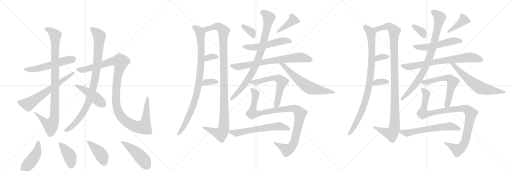
t = 0.00 s
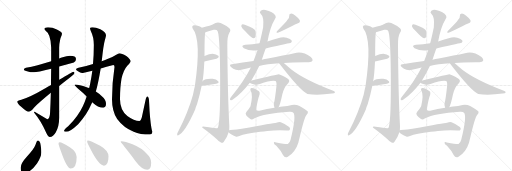
t = 5.64 s
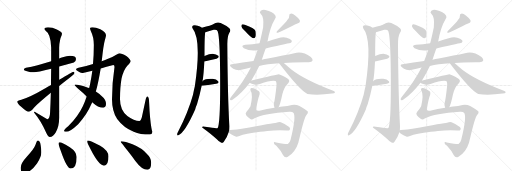
t = 11.27 s
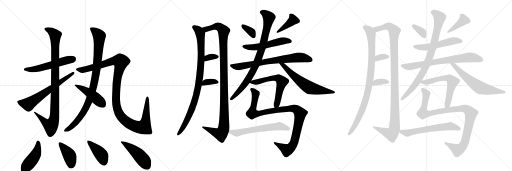
t = 16.91 s
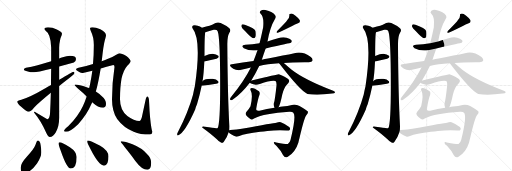
t = 22.54 s
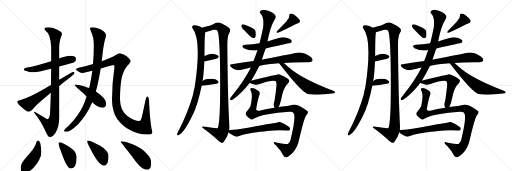
t = 28.18 s

The animated SVG that drew these frames (rendered in a browser with its animation timeline set to each time). Animation: 36 CSS @keyframes rules; one cycle of 28.18 s.

<svg version="1.1" viewBox="0 0 3072 1024" xmlns="http://www.w3.org/2000/svg">
  <g stroke="lightgray" stroke-dasharray="1,1" stroke-width="1" transform="scale(4, 4)">
    <line x1="0" y1="0" x2="256" y2="256"></line>
    <line x1="256" y1="0" x2="0" y2="256"></line>
    <line x1="128" y1="0" x2="128" y2="256"></line>
    <line x1="0" y1="128" x2="256" y2="128"></line>
    <line x1="256" y1="0" x2="512" y2="256"></line>
    <line x1="512" y1="0" x2="256" y2="256"></line>
    <line x1="384" y1="0" x2="384" y2="256"></line>
    <line x1="256" y1="128" x2="512" y2="128"></line>
    <line x1="512" y1="0" x2="768" y2="256"></line>
    <line x1="768" y1="0" x2="512" y2="256"></line>
    <line x1="640" y1="0" x2="640" y2="256"></line>
    <line x1="512" y1="128" x2="768" y2="128"></line>
  </g>
<g transform="scale(1, -1) translate(0, -850)">
   <style type="text/css">
    @keyframes keyframes0 {
      from {
       stroke: black;
       stroke-dashoffset: 553;
       stroke-width: 128;
       }
       64% {
       animation-timing-function: step-end;
       stroke: black;
       stroke-dashoffset: 0;
       stroke-width: 128;
       }
       to {
       stroke: black;
       stroke-width: 1024;
       }
       }
       #make-me-a-hanzi-animation-0 {
         animation: keyframes0 0.700033s both;
         animation-delay: 0.000000s;
         animation-timing-function: linear;
       }
    @keyframes keyframes1 {
      from {
       stroke: black;
       stroke-dashoffset: 988;
       stroke-width: 128;
       }
       76% {
       animation-timing-function: step-end;
       stroke: black;
       stroke-dashoffset: 0;
       stroke-width: 128;
       }
       to {
       stroke: black;
       stroke-width: 1024;
       }
       }
       #make-me-a-hanzi-animation-1 {
         animation: keyframes1 1.054036s both;
         animation-delay: 0.700033s;
         animation-timing-function: linear;
       }
    @keyframes keyframes2 {
      from {
       stroke: black;
       stroke-dashoffset: 646;
       stroke-width: 128;
       }
       68% {
       animation-timing-function: step-end;
       stroke: black;
       stroke-dashoffset: 0;
       stroke-width: 128;
       }
       to {
       stroke: black;
       stroke-width: 1024;
       }
       }
       #make-me-a-hanzi-animation-2 {
         animation: keyframes2 0.775716s both;
         animation-delay: 1.754069s;
         animation-timing-function: linear;
       }
    @keyframes keyframes3 {
      from {
       stroke: black;
       stroke-dashoffset: 949;
       stroke-width: 128;
       }
       76% {
       animation-timing-function: step-end;
       stroke: black;
       stroke-dashoffset: 0;
       stroke-width: 128;
       }
       to {
       stroke: black;
       stroke-width: 1024;
       }
       }
       #make-me-a-hanzi-animation-3 {
         animation: keyframes3 1.022298s both;
         animation-delay: 2.529785s;
         animation-timing-function: linear;
       }
    @keyframes keyframes4 {
      from {
       stroke: black;
       stroke-dashoffset: 1197;
       stroke-width: 128;
       }
       80% {
       animation-timing-function: step-end;
       stroke: black;
       stroke-dashoffset: 0;
       stroke-width: 128;
       }
       to {
       stroke: black;
       stroke-width: 1024;
       }
       }
       #make-me-a-hanzi-animation-4 {
         animation: keyframes4 1.224121s both;
         animation-delay: 3.552083s;
         animation-timing-function: linear;
       }
    @keyframes keyframes5 {
      from {
       stroke: black;
       stroke-dashoffset: 462;
       stroke-width: 128;
       }
       60% {
       animation-timing-function: step-end;
       stroke: black;
       stroke-dashoffset: 0;
       stroke-width: 128;
       }
       to {
       stroke: black;
       stroke-width: 1024;
       }
       }
       #make-me-a-hanzi-animation-5 {
         animation: keyframes5 0.625977s both;
         animation-delay: 4.776204s;
         animation-timing-function: linear;
       }
    @keyframes keyframes6 {
      from {
       stroke: black;
       stroke-dashoffset: 452;
       stroke-width: 128;
       }
       60% {
       animation-timing-function: step-end;
       stroke: black;
       stroke-dashoffset: 0;
       stroke-width: 128;
       }
       to {
       stroke: black;
       stroke-width: 1024;
       }
       }
       #make-me-a-hanzi-animation-6 {
         animation: keyframes6 0.617839s both;
         animation-delay: 5.402181s;
         animation-timing-function: linear;
       }
    @keyframes keyframes7 {
      from {
       stroke: black;
       stroke-dashoffset: 407;
       stroke-width: 128;
       }
       57% {
       animation-timing-function: step-end;
       stroke: black;
       stroke-dashoffset: 0;
       stroke-width: 128;
       }
       to {
       stroke: black;
       stroke-width: 1024;
       }
       }
       #make-me-a-hanzi-animation-7 {
         animation: keyframes7 0.581217s both;
         animation-delay: 6.020020s;
         animation-timing-function: linear;
       }
    @keyframes keyframes8 {
      from {
       stroke: black;
       stroke-dashoffset: 415;
       stroke-width: 128;
       }
       57% {
       animation-timing-function: step-end;
       stroke: black;
       stroke-dashoffset: 0;
       stroke-width: 128;
       }
       to {
       stroke: black;
       stroke-width: 1024;
       }
       }
       #make-me-a-hanzi-animation-8 {
         animation: keyframes8 0.587728s both;
         animation-delay: 6.601237s;
         animation-timing-function: linear;
       }
    @keyframes keyframes9 {
      from {
       stroke: black;
       stroke-dashoffset: 475;
       stroke-width: 128;
       }
       61% {
       animation-timing-function: step-end;
       stroke: black;
       stroke-dashoffset: 0;
       stroke-width: 128;
       }
       to {
       stroke: black;
       stroke-width: 1024;
       }
       }
       #make-me-a-hanzi-animation-9 {
         animation: keyframes9 0.636556s both;
         animation-delay: 7.188965s;
         animation-timing-function: linear;
       }
    @keyframes keyframes10 {
      from {
       stroke: black;
       stroke-dashoffset: 942;
       stroke-width: 128;
       }
       75% {
       animation-timing-function: step-end;
       stroke: black;
       stroke-dashoffset: 0;
       stroke-width: 128;
       }
       to {
       stroke: black;
       stroke-width: 1024;
       }
       }
       #make-me-a-hanzi-animation-10 {
         animation: keyframes10 1.016602s both;
         animation-delay: 7.825521s;
         animation-timing-function: linear;
       }
    @keyframes keyframes11 {
      from {
       stroke: black;
       stroke-dashoffset: 1122;
       stroke-width: 128;
       }
       79% {
       animation-timing-function: step-end;
       stroke: black;
       stroke-dashoffset: 0;
       stroke-width: 128;
       }
       to {
       stroke: black;
       stroke-width: 1024;
       }
       }
       #make-me-a-hanzi-animation-11 {
         animation: keyframes11 1.163086s both;
         animation-delay: 8.842122s;
         animation-timing-function: linear;
       }
    @keyframes keyframes12 {
      from {
       stroke: black;
       stroke-dashoffset: 334;
       stroke-width: 128;
       }
       52% {
       animation-timing-function: step-end;
       stroke: black;
       stroke-dashoffset: 0;
       stroke-width: 128;
       }
       to {
       stroke: black;
       stroke-width: 1024;
       }
       }
       #make-me-a-hanzi-animation-12 {
         animation: keyframes12 0.521810s both;
         animation-delay: 10.005208s;
         animation-timing-function: linear;
       }
    @keyframes keyframes13 {
      from {
       stroke: black;
       stroke-dashoffset: 349;
       stroke-width: 128;
       }
       53% {
       animation-timing-function: step-end;
       stroke: black;
       stroke-dashoffset: 0;
       stroke-width: 128;
       }
       to {
       stroke: black;
       stroke-width: 1024;
       }
       }
       #make-me-a-hanzi-animation-13 {
         animation: keyframes13 0.534017s both;
         animation-delay: 10.527018s;
         animation-timing-function: linear;
       }
    @keyframes keyframes14 {
      from {
       stroke: black;
       stroke-dashoffset: 350;
       stroke-width: 128;
       }
       53% {
       animation-timing-function: step-end;
       stroke: black;
       stroke-dashoffset: 0;
       stroke-width: 128;
       }
       to {
       stroke: black;
       stroke-width: 1024;
       }
       }
       #make-me-a-hanzi-animation-14 {
         animation: keyframes14 0.534831s both;
         animation-delay: 11.061035s;
         animation-timing-function: linear;
       }
    @keyframes keyframes15 {
      from {
       stroke: black;
       stroke-dashoffset: 397;
       stroke-width: 128;
       }
       56% {
       animation-timing-function: step-end;
       stroke: black;
       stroke-dashoffset: 0;
       stroke-width: 128;
       }
       to {
       stroke: black;
       stroke-width: 1024;
       }
       }
       #make-me-a-hanzi-animation-15 {
         animation: keyframes15 0.573079s both;
         animation-delay: 11.595866s;
         animation-timing-function: linear;
       }
    @keyframes keyframes16 {
      from {
       stroke: black;
       stroke-dashoffset: 539;
       stroke-width: 128;
       }
       64% {
       animation-timing-function: step-end;
       stroke: black;
       stroke-dashoffset: 0;
       stroke-width: 128;
       }
       to {
       stroke: black;
       stroke-width: 1024;
       }
       }
       #make-me-a-hanzi-animation-16 {
         animation: keyframes16 0.688639s both;
         animation-delay: 12.168945s;
         animation-timing-function: linear;
       }
    @keyframes keyframes17 {
      from {
       stroke: black;
       stroke-dashoffset: 739;
       stroke-width: 128;
       }
       71% {
       animation-timing-function: step-end;
       stroke: black;
       stroke-dashoffset: 0;
       stroke-width: 128;
       }
       to {
       stroke: black;
       stroke-width: 1024;
       }
       }
       #make-me-a-hanzi-animation-17 {
         animation: keyframes17 0.851400s both;
         animation-delay: 12.857585s;
         animation-timing-function: linear;
       }
    @keyframes keyframes18 {
      from {
       stroke: black;
       stroke-dashoffset: 860;
       stroke-width: 128;
       }
       74% {
       animation-timing-function: step-end;
       stroke: black;
       stroke-dashoffset: 0;
       stroke-width: 128;
       }
       to {
       stroke: black;
       stroke-width: 1024;
       }
       }
       #make-me-a-hanzi-animation-18 {
         animation: keyframes18 0.949870s both;
         animation-delay: 13.708984s;
         animation-timing-function: linear;
       }
    @keyframes keyframes19 {
      from {
       stroke: black;
       stroke-dashoffset: 627;
       stroke-width: 128;
       }
       67% {
       animation-timing-function: step-end;
       stroke: black;
       stroke-dashoffset: 0;
       stroke-width: 128;
       }
       to {
       stroke: black;
       stroke-width: 1024;
       }
       }
       #make-me-a-hanzi-animation-19 {
         animation: keyframes19 0.760254s both;
         animation-delay: 14.658854s;
         animation-timing-function: linear;
       }
    @keyframes keyframes20 {
      from {
       stroke: black;
       stroke-dashoffset: 604;
       stroke-width: 128;
       }
       66% {
       animation-timing-function: step-end;
       stroke: black;
       stroke-dashoffset: 0;
       stroke-width: 128;
       }
       to {
       stroke: black;
       stroke-width: 1024;
       }
       }
       #make-me-a-hanzi-animation-20 {
         animation: keyframes20 0.741536s both;
         animation-delay: 15.419108s;
         animation-timing-function: linear;
       }
    @keyframes keyframes21 {
      from {
       stroke: black;
       stroke-dashoffset: 1035;
       stroke-width: 128;
       }
       77% {
       animation-timing-function: step-end;
       stroke: black;
       stroke-dashoffset: 0;
       stroke-width: 128;
       }
       to {
       stroke: black;
       stroke-width: 1024;
       }
       }
       #make-me-a-hanzi-animation-21 {
         animation: keyframes21 1.092285s both;
         animation-delay: 16.160645s;
         animation-timing-function: linear;
       }
    @keyframes keyframes22 {
      from {
       stroke: black;
       stroke-dashoffset: 613;
       stroke-width: 128;
       }
       67% {
       animation-timing-function: step-end;
       stroke: black;
       stroke-dashoffset: 0;
       stroke-width: 128;
       }
       to {
       stroke: black;
       stroke-width: 1024;
       }
       }
       #make-me-a-hanzi-animation-22 {
         animation: keyframes22 0.748861s both;
         animation-delay: 17.252930s;
         animation-timing-function: linear;
       }
    @keyframes keyframes23 {
      from {
       stroke: black;
       stroke-dashoffset: 942;
       stroke-width: 128;
       }
       75% {
       animation-timing-function: step-end;
       stroke: black;
       stroke-dashoffset: 0;
       stroke-width: 128;
       }
       to {
       stroke: black;
       stroke-width: 1024;
       }
       }
       #make-me-a-hanzi-animation-23 {
         animation: keyframes23 1.016602s both;
         animation-delay: 18.001790s;
         animation-timing-function: linear;
       }
    @keyframes keyframes24 {
      from {
       stroke: black;
       stroke-dashoffset: 1122;
       stroke-width: 128;
       }
       79% {
       animation-timing-function: step-end;
       stroke: black;
       stroke-dashoffset: 0;
       stroke-width: 128;
       }
       to {
       stroke: black;
       stroke-width: 1024;
       }
       }
       #make-me-a-hanzi-animation-24 {
         animation: keyframes24 1.163086s both;
         animation-delay: 19.018392s;
         animation-timing-function: linear;
       }
    @keyframes keyframes25 {
      from {
       stroke: black;
       stroke-dashoffset: 334;
       stroke-width: 128;
       }
       52% {
       animation-timing-function: step-end;
       stroke: black;
       stroke-dashoffset: 0;
       stroke-width: 128;
       }
       to {
       stroke: black;
       stroke-width: 1024;
       }
       }
       #make-me-a-hanzi-animation-25 {
         animation: keyframes25 0.521810s both;
         animation-delay: 20.181478s;
         animation-timing-function: linear;
       }
    @keyframes keyframes26 {
      from {
       stroke: black;
       stroke-dashoffset: 349;
       stroke-width: 128;
       }
       53% {
       animation-timing-function: step-end;
       stroke: black;
       stroke-dashoffset: 0;
       stroke-width: 128;
       }
       to {
       stroke: black;
       stroke-width: 1024;
       }
       }
       #make-me-a-hanzi-animation-26 {
         animation: keyframes26 0.534017s both;
         animation-delay: 20.703288s;
         animation-timing-function: linear;
       }
    @keyframes keyframes27 {
      from {
       stroke: black;
       stroke-dashoffset: 350;
       stroke-width: 128;
       }
       53% {
       animation-timing-function: step-end;
       stroke: black;
       stroke-dashoffset: 0;
       stroke-width: 128;
       }
       to {
       stroke: black;
       stroke-width: 1024;
       }
       }
       #make-me-a-hanzi-animation-27 {
         animation: keyframes27 0.534831s both;
         animation-delay: 21.237305s;
         animation-timing-function: linear;
       }
    @keyframes keyframes28 {
      from {
       stroke: black;
       stroke-dashoffset: 397;
       stroke-width: 128;
       }
       56% {
       animation-timing-function: step-end;
       stroke: black;
       stroke-dashoffset: 0;
       stroke-width: 128;
       }
       to {
       stroke: black;
       stroke-width: 1024;
       }
       }
       #make-me-a-hanzi-animation-28 {
         animation: keyframes28 0.573079s both;
         animation-delay: 21.772135s;
         animation-timing-function: linear;
       }
    @keyframes keyframes29 {
      from {
       stroke: black;
       stroke-dashoffset: 539;
       stroke-width: 128;
       }
       64% {
       animation-timing-function: step-end;
       stroke: black;
       stroke-dashoffset: 0;
       stroke-width: 128;
       }
       to {
       stroke: black;
       stroke-width: 1024;
       }
       }
       #make-me-a-hanzi-animation-29 {
         animation: keyframes29 0.688639s both;
         animation-delay: 22.345215s;
         animation-timing-function: linear;
       }
    @keyframes keyframes30 {
      from {
       stroke: black;
       stroke-dashoffset: 739;
       stroke-width: 128;
       }
       71% {
       animation-timing-function: step-end;
       stroke: black;
       stroke-dashoffset: 0;
       stroke-width: 128;
       }
       to {
       stroke: black;
       stroke-width: 1024;
       }
       }
       #make-me-a-hanzi-animation-30 {
         animation: keyframes30 0.851400s both;
         animation-delay: 23.033854s;
         animation-timing-function: linear;
       }
    @keyframes keyframes31 {
      from {
       stroke: black;
       stroke-dashoffset: 860;
       stroke-width: 128;
       }
       74% {
       animation-timing-function: step-end;
       stroke: black;
       stroke-dashoffset: 0;
       stroke-width: 128;
       }
       to {
       stroke: black;
       stroke-width: 1024;
       }
       }
       #make-me-a-hanzi-animation-31 {
         animation: keyframes31 0.949870s both;
         animation-delay: 23.885254s;
         animation-timing-function: linear;
       }
    @keyframes keyframes32 {
      from {
       stroke: black;
       stroke-dashoffset: 627;
       stroke-width: 128;
       }
       67% {
       animation-timing-function: step-end;
       stroke: black;
       stroke-dashoffset: 0;
       stroke-width: 128;
       }
       to {
       stroke: black;
       stroke-width: 1024;
       }
       }
       #make-me-a-hanzi-animation-32 {
         animation: keyframes32 0.760254s both;
         animation-delay: 24.835124s;
         animation-timing-function: linear;
       }
    @keyframes keyframes33 {
      from {
       stroke: black;
       stroke-dashoffset: 604;
       stroke-width: 128;
       }
       66% {
       animation-timing-function: step-end;
       stroke: black;
       stroke-dashoffset: 0;
       stroke-width: 128;
       }
       to {
       stroke: black;
       stroke-width: 1024;
       }
       }
       #make-me-a-hanzi-animation-33 {
         animation: keyframes33 0.741536s both;
         animation-delay: 25.595378s;
         animation-timing-function: linear;
       }
    @keyframes keyframes34 {
      from {
       stroke: black;
       stroke-dashoffset: 1035;
       stroke-width: 128;
       }
       77% {
       animation-timing-function: step-end;
       stroke: black;
       stroke-dashoffset: 0;
       stroke-width: 128;
       }
       to {
       stroke: black;
       stroke-width: 1024;
       }
       }
       #make-me-a-hanzi-animation-34 {
         animation: keyframes34 1.092285s both;
         animation-delay: 26.336914s;
         animation-timing-function: linear;
       }
    @keyframes keyframes35 {
      from {
       stroke: black;
       stroke-dashoffset: 613;
       stroke-width: 128;
       }
       67% {
       animation-timing-function: step-end;
       stroke: black;
       stroke-dashoffset: 0;
       stroke-width: 128;
       }
       to {
       stroke: black;
       stroke-width: 1024;
       }
       }
       #make-me-a-hanzi-animation-35 {
         animation: keyframes35 0.748861s both;
         animation-delay: 27.429199s;
         animation-timing-function: linear;
       }
</style>
<path d="M 420 516 Q 400 516 376 507 Q 366 504 355 500 L 307 484 Q 220 457 156 444 Q 143 441 143 432 Q 143 427 162 424 Q 184 417 204 417 Q 222 417 307 438 L 355 452 Q 393 462 443 476 Q 456 481 456 497 Q 456 515 420 516 Z" fill="lightgray"></path> 
<path d="M 355 500 L 355 566 Q 355 585 362 618 Q 372 643 372 648 Q 372 660 341 674 Q 315 688 288 688 Q 267 687 267 677 Q 267 674 275 665 Q 287 660 296 635 Q 307 604 307 566 L 307 484 L 307 438 Q 306 386 306 341 L 305 294 Q 303 220 300 167 Q 296 136 284 136 L 208 180 Q 204 180 204 176 Q 248 123 278 53 Q 289 29 299 29 Q 319 29 335 57 Q 355 93 355 144 L 355 335 L 355 372 L 355 452 L 355 500 Z" fill="lightgray"></path> 
<path d="M 306 341 Q 290 332 272 321 Q 171 262 128 253 Q 103 248 103 241 Q 103 233 127 210 Q 160 180 171 180 Q 184 180 205 206 Q 232 234 305 294 L 355 335 Q 383 357 418 384 Q 447 407 447 413 Q 447 421 439 421 Q 436 421 355 372 L 306 341 Z" fill="lightgray"></path> 
<path d="M 610 483 Q 610 485 611 489 Q 621 582 629 609 Q 636 634 636 640 Q 636 659 602 676 Q 574 688 555 688 Q 540 688 540 681 Q 540 674 546 662 Q 563 628 563 581 Q 563 520 558 467 L 554 427 Q 549 390 542 355 Q 539 338 535 323 L 520 272 Q 510 241 497 214 Q 469 154 409 93 Q 384 73 384 65 Q 384 60 395 60 Q 421 60 469 106 Q 521 161 549 228 Q 551 232 553 238 L 575 302 Q 591 358 604 440 L 610 483 Z" fill="lightgray"></path> 
<path d="M 716 532 Q 712 532 695 521 Q 674 507 641 495 Q 628 489 610 483 L 558 467 Q 520 456 471 444 Q 456 440 456 436 Q 456 432 468 423 Q 482 413 492 413 Q 497 413 554 427 L 604 440 Q 637 450 680 461 Q 687 461 687 449 Q 672 352 672 256 Q 672 185 703 137 Q 742 84 802 61 Q 841 44 899 44 Q 913 44 915 60 Q 913 60 908 86 Q 899 139 895 231 Q 895 272 884 272 Q 878 272 873 250 L 851 147 Q 845 125 836 125 Q 805 125 764 155 Q 720 191 720 256 Q 720 326 729 378 Q 740 430 765 458 Q 783 476 783 484 Q 783 496 758 515 Q 730 532 716 532 Z" fill="lightgray"></path> 
<path d="M 535 323 Q 527 325 520 328 Q 474 344 452 344 Q 447 344 447 341 Q 447 339 474 314 Q 501 292 520 272 L 553 238 Q 589 205 620 205 Q 636 205 636 228 Q 636 254 606 278 Q 594 290 575 302 L 535 323 Z" fill="lightgray"></path> 
<path d="M 227 8 Q 221 8 213 -18 Q 205 -42 162 -88 Q 124 -129 124 -156 Q 124 -187 143 -187 Q 182 -187 222 -130 Q 248 -92 248 -63 Q 248 -43 244 -20 Q 240 8 227 8 Z" fill="lightgray"></path> 
<path d="M 359 -3 Q 351 -3 351 -11 Q 351 -17 365 -55 Q 401 -160 424 -160 Q 460 -160 460 -91 Q 460 -59 419 -32 Q 370 -3 359 -3 Z" fill="lightgray"></path> 
<path d="M 527 8 Q 523 8 523 0 Q 523 -5 542 -42 Q 593 -143 624 -143 Q 651 -143 651 -87 Q 651 -52 601 -23 Q 541 8 527 8 Z" fill="lightgray"></path> 
<path d="M 727 4 Q 724 4 724 0 Q 724 -2 749 -32 Q 788 -80 811 -113 Q 852 -168 884 -168 Q 907 -168 907 -124 Q 907 -96 879 -70 Q 852 -37 795 -14 Q 750 4 727 4 Z" fill="lightgray"></path> 
<path d="M 1211 685 Q 1201 692 1186 696 Q 1170 703 1158 698 Q 1149 691 1156 680 Q 1210 613 1169 333 Q 1163 308 1158 283 Q 1131 183 1067 57 Q 1063 51 1063 46 Q 1062 36 1070 39 Q 1109 55 1171 194 Q 1175 210 1182 225 Q 1198 277 1210 336 L 1215 364 Q 1222 398 1226 482 L 1227 515 Q 1227 647 1232 658 C 1234 674 1234 674 1211 685 Z" fill="lightgray"></path> 
<path d="M 1375 69 Q 1376 82 1376 95 Q 1366 279 1364 579 Q 1363 631 1376 654 Q 1388 672 1376 682 Q 1357 698 1324 713 Q 1308 720 1293 713 Q 1271 700 1257 696 Q 1241 692 1211 685 C 1182 678 1203 650 1232 658 Q 1256 664 1282 672 Q 1301 675 1306 664 Q 1321 625 1321 337 Q 1321 108 1306 83 Q 1300 79 1230 90 Q 1211 94 1213 86 Q 1268 46 1301 15 Q 1314 -1 1328 -5 Q 1335 -9 1343 1 Q 1365 31 1372 57 L 1375 69 Z" fill="lightgray"></path> 
<path d="M 1226 482 Q 1268 492 1299 499 Q 1318 506 1310 516 Q 1298 526 1276 528 Q 1257 528 1227 515 C 1199 503 1197 475 1226 482 Z" fill="lightgray"></path> 
<path d="M 1210 336 Q 1211 336 1216 336 Q 1262 343 1297 348 Q 1318 352 1309 363 Q 1299 376 1276 378 Q 1233 381 1215 364 C 1192 344 1182 336 1210 336 Z" fill="lightgray"></path> 
<path d="M 1470 665 Q 1509 622 1520 621 Q 1529 621 1533 631 Q 1537 641 1533 665 Q 1527 683 1469 703 Q 1457 706 1452 704 Q 1448 703 1448 692 Q 1451 683 1470 665 Z" fill="lightgray"></path> 
<path d="M 1725 732 Q 1716 717 1663 665 Q 1654 653 1667 654 Q 1682 660 1753 695 Q 1769 705 1788 711 Q 1804 717 1798 731 Q 1789 744 1771 758 Q 1755 771 1744 769 Q 1734 769 1736 759 Q 1737 744 1725 732 Z" fill="lightgray"></path> 
<path d="M 1594 560 Q 1744 593 1746 594 Q 1753 601 1750 608 Q 1744 618 1720 625 Q 1695 631 1668 621 Q 1637 611 1605 602 L 1557 592 Q 1515 586 1472 582 Q 1441 578 1463 562 Q 1499 543 1545 550 L 1594 560 Z" fill="lightgray"></path> 
<path d="M 1555 455 Q 1603 467 1674 471 L 1703 473 Q 1758 479 1853 478 Q 1872 479 1875 487 Q 1879 497 1865 509 Q 1813 546 1766 531 Q 1705 518 1608 500 Q 1589 497 1571 493 L 1521 485 Q 1457 476 1391 466 Q 1372 465 1386 449 Q 1399 437 1415 432 Q 1434 428 1448 432 Q 1473 439 1505 446 L 1555 455 Z" fill="lightgray"></path> 
<path d="M 1507 367 Q 1531 404 1553 450 Q 1554 453 1555 455 L 1571 493 Q 1581 524 1594 560 L 1605 602 Q 1621 689 1649 735 Q 1658 748 1653 757 Q 1638 781 1592 791 Q 1579 795 1564 787 Q 1554 777 1564 768 Q 1585 749 1579 688 Q 1564 616 1557 592 L 1545 550 Q 1533 516 1521 485 L 1505 446 Q 1465 365 1384 266 Q 1375 251 1386 250 Q 1390 249 1401 257 Q 1449 291 1499 355 L 1507 367 Z" fill="lightgray"></path> 
<path d="M 1674 471 Q 1675 470 1677 468 Q 1804 303 1845 287 Q 1908 278 1992 290 Q 2008 291 2010 296 Q 2011 302 1999 307 Q 1827 373 1750 433 Q 1744 437 1703 473 C 1680 493 1655 494 1674 471 Z" fill="lightgray"></path> 
<path d="M 1671 208 Q 1680 217 1694 285 Q 1703 327 1729 352 Q 1742 365 1729 377 Q 1714 389 1673 406 Q 1669 407 1510 368 Q 1509 368 1507 367 C 1488 362 1488 362 1499 355 Q 1500 354 1506 350 Q 1530 338 1559 347 Q 1629 372 1653 365 Q 1660 361 1659 338 Q 1650 253 1644 234 Q 1640 221 1647 204 C 1655 179 1656 182 1671 208 Z" fill="lightgray"></path> 
<path d="M 1524 140 Q 1587 171 1736 180 Q 1754 181 1760 175 Q 1779 156 1743 11 Q 1739 -5 1727 -13 Q 1721 -16 1657 -4 Q 1644 2 1643 -5 Q 1642 -12 1658 -24 Q 1686 -54 1698 -79 Q 1710 -101 1727 -89 Q 1772 -62 1790 -5 Q 1793 8 1797 23 Q 1827 152 1839 161 Q 1852 174 1846 183 Q 1837 193 1797 215 Q 1776 225 1751 221 Q 1726 214 1695 212 Q 1682 211 1671 208 L 1647 204 Q 1601 198 1557 187 Q 1535 183 1537 197 Q 1547 257 1557 282 Q 1561 295 1554 303 Q 1541 313 1530 319 Q 1512 326 1505 322 Q 1499 318 1504 308 Q 1519 283 1503 213 Q 1497 201 1479 180 Q 1470 170 1477 159 Q 1484 150 1502 137 Q 1511 130 1524 140 Z" fill="lightgray"></path> 
<path d="M 1561 60 Q 1583 61 1604 65 Q 1659 71 1720 68 Q 1736 67 1739 73 Q 1743 82 1735 89 Q 1714 107 1685 118 Q 1675 121 1658 115 Q 1643 114 1451 79 Q 1423 73 1381 71 Q 1377 71 1375 69 C 1363 66 1363 66 1372 57 Q 1379 45 1417 31 Q 1424 30 1436 35 Q 1470 50 1561 60 Z" fill="lightgray"></path> 
<path d="M 2235 685 Q 2225 692 2210 696 Q 2194 703 2182 698 Q 2173 691 2180 680 Q 2234 613 2193 333 Q 2187 308 2182 283 Q 2155 183 2091 57 Q 2087 51 2087 46 Q 2086 36 2094 39 Q 2133 55 2195 194 Q 2199 210 2206 225 Q 2222 277 2234 336 L 2239 364 Q 2246 398 2250 482 L 2251 515 Q 2251 647 2256 658 C 2258 674 2258 674 2235 685 Z" fill="lightgray"></path> 
<path d="M 2399 69 Q 2400 82 2400 95 Q 2390 279 2388 579 Q 2387 631 2400 654 Q 2412 672 2400 682 Q 2381 698 2348 713 Q 2332 720 2317 713 Q 2295 700 2281 696 Q 2265 692 2235 685 C 2206 678 2227 650 2256 658 Q 2280 664 2306 672 Q 2325 675 2330 664 Q 2345 625 2345 337 Q 2345 108 2330 83 Q 2324 79 2254 90 Q 2235 94 2237 86 Q 2292 46 2325 15 Q 2338 -1 2352 -5 Q 2359 -9 2367 1 Q 2389 31 2396 57 L 2399 69 Z" fill="lightgray"></path> 
<path d="M 2250 482 Q 2292 492 2323 499 Q 2342 506 2334 516 Q 2322 526 2300 528 Q 2281 528 2251 515 C 2223 503 2221 475 2250 482 Z" fill="lightgray"></path> 
<path d="M 2234 336 Q 2235 336 2240 336 Q 2286 343 2321 348 Q 2342 352 2333 363 Q 2323 376 2300 378 Q 2257 381 2239 364 C 2216 344 2206 336 2234 336 Z" fill="lightgray"></path> 
<path d="M 2494 665 Q 2533 622 2544 621 Q 2553 621 2557 631 Q 2561 641 2557 665 Q 2551 683 2493 703 Q 2481 706 2476 704 Q 2472 703 2472 692 Q 2475 683 2494 665 Z" fill="lightgray"></path> 
<path d="M 2749 732 Q 2740 717 2687 665 Q 2678 653 2691 654 Q 2706 660 2777 695 Q 2793 705 2812 711 Q 2828 717 2822 731 Q 2813 744 2795 758 Q 2779 771 2768 769 Q 2758 769 2760 759 Q 2761 744 2749 732 Z" fill="lightgray"></path> 
<path d="M 2618 560 Q 2768 593 2770 594 Q 2777 601 2774 608 Q 2768 618 2744 625 Q 2719 631 2692 621 Q 2661 611 2629 602 L 2581 592 Q 2539 586 2496 582 Q 2465 578 2487 562 Q 2523 543 2569 550 L 2618 560 Z" fill="lightgray"></path> 
<path d="M 2579 455 Q 2627 467 2698 471 L 2727 473 Q 2782 479 2877 478 Q 2896 479 2899 487 Q 2903 497 2889 509 Q 2837 546 2790 531 Q 2729 518 2632 500 Q 2613 497 2595 493 L 2545 485 Q 2481 476 2415 466 Q 2396 465 2410 449 Q 2423 437 2439 432 Q 2458 428 2472 432 Q 2497 439 2529 446 L 2579 455 Z" fill="lightgray"></path> 
<path d="M 2531 367 Q 2555 404 2577 450 Q 2578 453 2579 455 L 2595 493 Q 2605 524 2618 560 L 2629 602 Q 2645 689 2673 735 Q 2682 748 2677 757 Q 2662 781 2616 791 Q 2603 795 2588 787 Q 2578 777 2588 768 Q 2609 749 2603 688 Q 2588 616 2581 592 L 2569 550 Q 2557 516 2545 485 L 2529 446 Q 2489 365 2408 266 Q 2399 251 2410 250 Q 2414 249 2425 257 Q 2473 291 2523 355 L 2531 367 Z" fill="lightgray"></path> 
<path d="M 2698 471 Q 2699 470 2701 468 Q 2828 303 2869 287 Q 2932 278 3016 290 Q 3032 291 3034 296 Q 3035 302 3023 307 Q 2851 373 2774 433 Q 2768 437 2727 473 C 2704 493 2679 494 2698 471 Z" fill="lightgray"></path> 
<path d="M 2695 208 Q 2704 217 2718 285 Q 2727 327 2753 352 Q 2766 365 2753 377 Q 2738 389 2697 406 Q 2693 407 2534 368 Q 2533 368 2531 367 C 2512 362 2512 362 2523 355 Q 2524 354 2530 350 Q 2554 338 2583 347 Q 2653 372 2677 365 Q 2684 361 2683 338 Q 2674 253 2668 234 Q 2664 221 2671 204 C 2679 179 2680 182 2695 208 Z" fill="lightgray"></path> 
<path d="M 2548 140 Q 2611 171 2760 180 Q 2778 181 2784 175 Q 2803 156 2767 11 Q 2763 -5 2751 -13 Q 2745 -16 2681 -4 Q 2668 2 2667 -5 Q 2666 -12 2682 -24 Q 2710 -54 2722 -79 Q 2734 -101 2751 -89 Q 2796 -62 2814 -5 Q 2817 8 2821 23 Q 2851 152 2863 161 Q 2876 174 2870 183 Q 2861 193 2821 215 Q 2800 225 2775 221 Q 2750 214 2719 212 Q 2706 211 2695 208 L 2671 204 Q 2625 198 2581 187 Q 2559 183 2561 197 Q 2571 257 2581 282 Q 2585 295 2578 303 Q 2565 313 2554 319 Q 2536 326 2529 322 Q 2523 318 2528 308 Q 2543 283 2527 213 Q 2521 201 2503 180 Q 2494 170 2501 159 Q 2508 150 2526 137 Q 2535 130 2548 140 Z" fill="lightgray"></path> 
<path d="M 2585 60 Q 2607 61 2628 65 Q 2683 71 2744 68 Q 2760 67 2763 73 Q 2767 82 2759 89 Q 2738 107 2709 118 Q 2699 121 2682 115 Q 2667 114 2475 79 Q 2447 73 2405 71 Q 2401 71 2399 69 C 2387 66 2387 66 2396 57 Q 2403 45 2441 31 Q 2448 30 2460 35 Q 2494 50 2585 60 Z" fill="lightgray"></path> 
      <clipPath id="make-me-a-hanzi-clip-0">
      <path d="M 420 516 Q 400 516 376 507 Q 366 504 355 500 L 307 484 Q 220 457 156 444 Q 143 441 143 432 Q 143 427 162 424 Q 184 417 204 417 Q 222 417 307 438 L 355 452 Q 393 462 443 476 Q 456 481 456 497 Q 456 515 420 516 Z" fill="lightgray"></path>
      </clipPath>
      <path clip-path="url(#make-me-a-hanzi-clip-0)" d="M 149 434 L 198 435 L 251 445 L 404 491 L 438 496 " fill="none" id="make-me-a-hanzi-animation-0" stroke-dasharray="425 850" stroke-linecap="round"></path>

      <clipPath id="make-me-a-hanzi-clip-1">
      <path d="M 355 500 L 355 566 Q 355 585 362 618 Q 372 643 372 648 Q 372 660 341 674 Q 315 688 288 688 Q 267 687 267 677 Q 267 674 275 665 Q 287 660 296 635 Q 307 604 307 566 L 307 484 L 307 438 Q 306 386 306 341 L 305 294 Q 303 220 300 167 Q 296 136 284 136 L 208 180 Q 204 180 204 176 Q 248 123 278 53 Q 289 29 299 29 Q 319 29 335 57 Q 355 93 355 144 L 355 335 L 355 372 L 355 452 L 355 500 Z" fill="lightgray"></path>
      </clipPath>
      <path clip-path="url(#make-me-a-hanzi-clip-1)" d="M 278 675 L 304 666 L 332 639 L 328 168 L 315 111 L 305 98 L 287 105 L 212 172 " fill="none" id="make-me-a-hanzi-animation-1" stroke-dasharray="860 1720" stroke-linecap="round"></path>

      <clipPath id="make-me-a-hanzi-clip-2">
      <path d="M 306 341 Q 290 332 272 321 Q 171 262 128 253 Q 103 248 103 241 Q 103 233 127 210 Q 160 180 171 180 Q 184 180 205 206 Q 232 234 305 294 L 355 335 Q 383 357 418 384 Q 447 407 447 413 Q 447 421 439 421 Q 436 421 355 372 L 306 341 Z" fill="lightgray"></path>
      </clipPath>
      <path clip-path="url(#make-me-a-hanzi-clip-2)" d="M 111 240 L 170 225 L 440 414 " fill="none" id="make-me-a-hanzi-animation-2" stroke-dasharray="518 1036" stroke-linecap="round"></path>

      <clipPath id="make-me-a-hanzi-clip-3">
      <path d="M 610 483 Q 610 485 611 489 Q 621 582 629 609 Q 636 634 636 640 Q 636 659 602 676 Q 574 688 555 688 Q 540 688 540 681 Q 540 674 546 662 Q 563 628 563 581 Q 563 520 558 467 L 554 427 Q 549 390 542 355 Q 539 338 535 323 L 520 272 Q 510 241 497 214 Q 469 154 409 93 Q 384 73 384 65 Q 384 60 395 60 Q 421 60 469 106 Q 521 161 549 228 Q 551 232 553 238 L 575 302 Q 591 358 604 440 L 610 483 Z" fill="lightgray"></path>
      </clipPath>
      <path clip-path="url(#make-me-a-hanzi-clip-3)" d="M 549 678 L 596 635 L 588 503 L 563 340 L 536 251 L 503 180 L 450 111 L 391 66 " fill="none" id="make-me-a-hanzi-animation-3" stroke-dasharray="821 1642" stroke-linecap="round"></path>

      <clipPath id="make-me-a-hanzi-clip-4">
      <path d="M 716 532 Q 712 532 695 521 Q 674 507 641 495 Q 628 489 610 483 L 558 467 Q 520 456 471 444 Q 456 440 456 436 Q 456 432 468 423 Q 482 413 492 413 Q 497 413 554 427 L 604 440 Q 637 450 680 461 Q 687 461 687 449 Q 672 352 672 256 Q 672 185 703 137 Q 742 84 802 61 Q 841 44 899 44 Q 913 44 915 60 Q 913 60 908 86 Q 899 139 895 231 Q 895 272 884 272 Q 878 272 873 250 L 851 147 Q 845 125 836 125 Q 805 125 764 155 Q 720 191 720 256 Q 720 326 729 378 Q 740 430 765 458 Q 783 476 783 484 Q 783 496 758 515 Q 730 532 716 532 Z" fill="lightgray"></path>
      </clipPath>
      <path clip-path="url(#make-me-a-hanzi-clip-4)" d="M 461 435 L 492 431 L 538 440 L 673 484 L 721 483 L 722 462 L 697 321 L 699 218 L 711 179 L 730 148 L 750 128 L 795 100 L 841 87 L 864 92 L 876 139 L 884 266 " fill="none" id="make-me-a-hanzi-animation-4" stroke-dasharray="1069 2138" stroke-linecap="round"></path>

      <clipPath id="make-me-a-hanzi-clip-5">
      <path d="M 535 323 Q 527 325 520 328 Q 474 344 452 344 Q 447 344 447 341 Q 447 339 474 314 Q 501 292 520 272 L 553 238 Q 589 205 620 205 Q 636 205 636 228 Q 636 254 606 278 Q 594 290 575 302 L 535 323 Z" fill="lightgray"></path>
      </clipPath>
      <path clip-path="url(#make-me-a-hanzi-clip-5)" d="M 451 341 L 530 298 L 619 223 " fill="none" id="make-me-a-hanzi-animation-5" stroke-dasharray="334 668" stroke-linecap="round"></path>

      <clipPath id="make-me-a-hanzi-clip-6">
      <path d="M 227 8 Q 221 8 213 -18 Q 205 -42 162 -88 Q 124 -129 124 -156 Q 124 -187 143 -187 Q 182 -187 222 -130 Q 248 -92 248 -63 Q 248 -43 244 -20 Q 240 8 227 8 Z" fill="lightgray"></path>
      </clipPath>
      <path clip-path="url(#make-me-a-hanzi-clip-6)" d="M 228 0 L 228 -30 L 211 -83 L 143 -170 " fill="none" id="make-me-a-hanzi-animation-6" stroke-dasharray="324 648" stroke-linecap="round"></path>

      <clipPath id="make-me-a-hanzi-clip-7">
      <path d="M 359 -3 Q 351 -3 351 -11 Q 351 -17 365 -55 Q 401 -160 424 -160 Q 460 -160 460 -91 Q 460 -59 419 -32 Q 370 -3 359 -3 Z" fill="lightgray"></path>
      </clipPath>
      <path clip-path="url(#make-me-a-hanzi-clip-7)" d="M 360 -12 L 417 -83 L 424 -101 L 426 -142 " fill="none" id="make-me-a-hanzi-animation-7" stroke-dasharray="279 558" stroke-linecap="round"></path>

      <clipPath id="make-me-a-hanzi-clip-8">
      <path d="M 527 8 Q 523 8 523 0 Q 523 -5 542 -42 Q 593 -143 624 -143 Q 651 -143 651 -87 Q 651 -52 601 -23 Q 541 8 527 8 Z" fill="lightgray"></path>
      </clipPath>
      <path clip-path="url(#make-me-a-hanzi-clip-8)" d="M 529 2 L 609 -80 L 624 -122 " fill="none" id="make-me-a-hanzi-animation-8" stroke-dasharray="287 574" stroke-linecap="round"></path>

      <clipPath id="make-me-a-hanzi-clip-9">
      <path d="M 727 4 Q 724 4 724 0 Q 724 -2 749 -32 Q 788 -80 811 -113 Q 852 -168 884 -168 Q 907 -168 907 -124 Q 907 -96 879 -70 Q 852 -37 795 -14 Q 750 4 727 4 Z" fill="lightgray"></path>
      </clipPath>
      <path clip-path="url(#make-me-a-hanzi-clip-9)" d="M 729 0 L 779 -31 L 824 -69 L 867 -117 L 884 -150 " fill="none" id="make-me-a-hanzi-animation-9" stroke-dasharray="347 694" stroke-linecap="round"></path>

      <clipPath id="make-me-a-hanzi-clip-10">
      <path d="M 1211 685 Q 1201 692 1186 696 Q 1170 703 1158 698 Q 1149 691 1156 680 Q 1210 613 1169 333 Q 1163 308 1158 283 Q 1131 183 1067 57 Q 1063 51 1063 46 Q 1062 36 1070 39 Q 1109 55 1171 194 Q 1175 210 1182 225 Q 1198 277 1210 336 L 1215 364 Q 1222 398 1226 482 L 1227 515 Q 1227 647 1232 658 C 1234 674 1234 674 1211 685 Z" fill="lightgray"></path>
      </clipPath>
      <path clip-path="url(#make-me-a-hanzi-clip-10)" d="M 1165 688 L 1187 672 L 1202 651 L 1208 579 L 1206 473 L 1190 333 L 1170 250 L 1141 169 L 1099 88 L 1070 46 " fill="none" id="make-me-a-hanzi-animation-10" stroke-dasharray="814 1628" stroke-linecap="round"></path>

      <clipPath id="make-me-a-hanzi-clip-11">
      <path d="M 1375 69 Q 1376 82 1376 95 Q 1366 279 1364 579 Q 1363 631 1376 654 Q 1388 672 1376 682 Q 1357 698 1324 713 Q 1308 720 1293 713 Q 1271 700 1257 696 Q 1241 692 1211 685 C 1182 678 1203 650 1232 658 Q 1256 664 1282 672 Q 1301 675 1306 664 Q 1321 625 1321 337 Q 1321 108 1306 83 Q 1300 79 1230 90 Q 1211 94 1213 86 Q 1268 46 1301 15 Q 1314 -1 1328 -5 Q 1335 -9 1343 1 Q 1365 31 1372 57 L 1375 69 Z" fill="lightgray"></path>
      </clipPath>
      <path clip-path="url(#make-me-a-hanzi-clip-11)" d="M 1221 685 L 1229 678 L 1246 677 L 1306 693 L 1333 677 L 1342 663 L 1346 232 L 1344 99 L 1330 53 L 1323 48 L 1295 55 L 1222 84 " fill="none" id="make-me-a-hanzi-animation-11" stroke-dasharray="994 1988" stroke-linecap="round"></path>

      <clipPath id="make-me-a-hanzi-clip-12">
      <path d="M 1226 482 Q 1268 492 1299 499 Q 1318 506 1310 516 Q 1298 526 1276 528 Q 1257 528 1227 515 C 1199 503 1197 475 1226 482 Z" fill="lightgray"></path>
      </clipPath>
      <path clip-path="url(#make-me-a-hanzi-clip-12)" d="M 1233 487 L 1238 498 L 1253 507 L 1301 510 " fill="none" id="make-me-a-hanzi-animation-12" stroke-dasharray="206 412" stroke-linecap="round"></path>

      <clipPath id="make-me-a-hanzi-clip-13">
      <path d="M 1210 336 Q 1211 336 1216 336 Q 1262 343 1297 348 Q 1318 352 1309 363 Q 1299 376 1276 378 Q 1233 381 1215 364 C 1192 344 1182 336 1210 336 Z" fill="lightgray"></path>
      </clipPath>
      <path clip-path="url(#make-me-a-hanzi-clip-13)" d="M 1213 343 L 1228 354 L 1250 359 L 1280 362 L 1301 357 " fill="none" id="make-me-a-hanzi-animation-13" stroke-dasharray="221 442" stroke-linecap="round"></path>

      <clipPath id="make-me-a-hanzi-clip-14">
      <path d="M 1470 665 Q 1509 622 1520 621 Q 1529 621 1533 631 Q 1537 641 1533 665 Q 1527 683 1469 703 Q 1457 706 1452 704 Q 1448 703 1448 692 Q 1451 683 1470 665 Z" fill="lightgray"></path>
      </clipPath>
      <path clip-path="url(#make-me-a-hanzi-clip-14)" d="M 1456 696 L 1502 665 L 1521 632 " fill="none" id="make-me-a-hanzi-animation-14" stroke-dasharray="222 444" stroke-linecap="round"></path>

      <clipPath id="make-me-a-hanzi-clip-15">
      <path d="M 1725 732 Q 1716 717 1663 665 Q 1654 653 1667 654 Q 1682 660 1753 695 Q 1769 705 1788 711 Q 1804 717 1798 731 Q 1789 744 1771 758 Q 1755 771 1744 769 Q 1734 769 1736 759 Q 1737 744 1725 732 Z" fill="lightgray"></path>
      </clipPath>
      <path clip-path="url(#make-me-a-hanzi-clip-15)" d="M 1786 724 L 1758 729 L 1668 661 " fill="none" id="make-me-a-hanzi-animation-15" stroke-dasharray="269 538" stroke-linecap="round"></path>

      <clipPath id="make-me-a-hanzi-clip-16">
      <path d="M 1594 560 Q 1744 593 1746 594 Q 1753 601 1750 608 Q 1744 618 1720 625 Q 1695 631 1668 621 Q 1637 611 1605 602 L 1557 592 Q 1515 586 1472 582 Q 1441 578 1463 562 Q 1499 543 1545 550 L 1594 560 Z" fill="lightgray"></path>
      </clipPath>
      <path clip-path="url(#make-me-a-hanzi-clip-16)" d="M 1465 573 L 1535 568 L 1701 606 L 1743 603 " fill="none" id="make-me-a-hanzi-animation-16" stroke-dasharray="411 822" stroke-linecap="round"></path>

      <clipPath id="make-me-a-hanzi-clip-17">
      <path d="M 1555 455 Q 1603 467 1674 471 L 1703 473 Q 1758 479 1853 478 Q 1872 479 1875 487 Q 1879 497 1865 509 Q 1813 546 1766 531 Q 1705 518 1608 500 Q 1589 497 1571 493 L 1521 485 Q 1457 476 1391 466 Q 1372 465 1386 449 Q 1399 437 1415 432 Q 1434 428 1448 432 Q 1473 439 1505 446 L 1555 455 Z" fill="lightgray"></path>
      </clipPath>
      <path clip-path="url(#make-me-a-hanzi-clip-17)" d="M 1388 458 L 1424 450 L 1637 488 L 1779 506 L 1820 505 L 1864 492 " fill="none" id="make-me-a-hanzi-animation-17" stroke-dasharray="611 1222" stroke-linecap="round"></path>

      <clipPath id="make-me-a-hanzi-clip-18">
      <path d="M 1507 367 Q 1531 404 1553 450 Q 1554 453 1555 455 L 1571 493 Q 1581 524 1594 560 L 1605 602 Q 1621 689 1649 735 Q 1658 748 1653 757 Q 1638 781 1592 791 Q 1579 795 1564 787 Q 1554 777 1564 768 Q 1585 749 1579 688 Q 1564 616 1557 592 L 1545 550 Q 1533 516 1521 485 L 1505 446 Q 1465 365 1384 266 Q 1375 251 1386 250 Q 1390 249 1401 257 Q 1449 291 1499 355 L 1507 367 Z" fill="lightgray"></path>
      </clipPath>
      <path clip-path="url(#make-me-a-hanzi-clip-18)" d="M 1571 778 L 1595 766 L 1614 746 L 1587 615 L 1553 506 L 1517 423 L 1479 360 L 1439 309 L 1387 258 " fill="none" id="make-me-a-hanzi-animation-18" stroke-dasharray="732 1464" stroke-linecap="round"></path>

      <clipPath id="make-me-a-hanzi-clip-19">
      <path d="M 1674 471 Q 1675 470 1677 468 Q 1804 303 1845 287 Q 1908 278 1992 290 Q 2008 291 2010 296 Q 2011 302 1999 307 Q 1827 373 1750 433 Q 1744 437 1703 473 C 1680 493 1655 494 1674 471 Z" fill="lightgray"></path>
      </clipPath>
      <path clip-path="url(#make-me-a-hanzi-clip-19)" d="M 1686 459 L 1705 457 L 1709 446 L 1757 400 L 1853 327 L 1934 307 L 2003 300 " fill="none" id="make-me-a-hanzi-animation-19" stroke-dasharray="499 998" stroke-linecap="round"></path>

      <clipPath id="make-me-a-hanzi-clip-20">
      <path d="M 1671 208 Q 1680 217 1694 285 Q 1703 327 1729 352 Q 1742 365 1729 377 Q 1714 389 1673 406 Q 1669 407 1510 368 Q 1509 368 1507 367 C 1488 362 1488 362 1499 355 Q 1500 354 1506 350 Q 1530 338 1559 347 Q 1629 372 1653 365 Q 1660 361 1659 338 Q 1650 253 1644 234 Q 1640 221 1647 204 C 1655 179 1656 182 1671 208 Z" fill="lightgray"></path>
      </clipPath>
      <path clip-path="url(#make-me-a-hanzi-clip-20)" d="M 1507 358 L 1566 363 L 1577 371 L 1647 384 L 1673 380 L 1687 367 L 1690 353 L 1670 259 L 1652 214 " fill="none" id="make-me-a-hanzi-animation-20" stroke-dasharray="476 952" stroke-linecap="round"></path>

      <clipPath id="make-me-a-hanzi-clip-21">
      <path d="M 1524 140 Q 1587 171 1736 180 Q 1754 181 1760 175 Q 1779 156 1743 11 Q 1739 -5 1727 -13 Q 1721 -16 1657 -4 Q 1644 2 1643 -5 Q 1642 -12 1658 -24 Q 1686 -54 1698 -79 Q 1710 -101 1727 -89 Q 1772 -62 1790 -5 Q 1793 8 1797 23 Q 1827 152 1839 161 Q 1852 174 1846 183 Q 1837 193 1797 215 Q 1776 225 1751 221 Q 1726 214 1695 212 Q 1682 211 1671 208 L 1647 204 Q 1601 198 1557 187 Q 1535 183 1537 197 Q 1547 257 1557 282 Q 1561 295 1554 303 Q 1541 313 1530 319 Q 1512 326 1505 322 Q 1499 318 1504 308 Q 1519 283 1503 213 Q 1497 201 1479 180 Q 1470 170 1477 159 Q 1484 150 1502 137 Q 1511 130 1524 140 Z" fill="lightgray"></path>
      </clipPath>
      <path clip-path="url(#make-me-a-hanzi-clip-21)" d="M 1511 315 L 1527 301 L 1534 285 L 1516 170 L 1543 168 L 1641 188 L 1749 200 L 1781 193 L 1801 171 L 1768 7 L 1751 -28 L 1722 -49 L 1650 -7 " fill="none" id="make-me-a-hanzi-animation-21" stroke-dasharray="907 1814" stroke-linecap="round"></path>

      <clipPath id="make-me-a-hanzi-clip-22">
      <path d="M 1561 60 Q 1583 61 1604 65 Q 1659 71 1720 68 Q 1736 67 1739 73 Q 1743 82 1735 89 Q 1714 107 1685 118 Q 1675 121 1658 115 Q 1643 114 1451 79 Q 1423 73 1381 71 Q 1377 71 1375 69 C 1363 66 1363 66 1372 57 Q 1379 45 1417 31 Q 1424 30 1436 35 Q 1470 50 1561 60 Z" fill="lightgray"></path>
      </clipPath>
      <path clip-path="url(#make-me-a-hanzi-clip-22)" d="M 1381 61 L 1416 52 L 1539 78 L 1671 94 L 1731 78 " fill="none" id="make-me-a-hanzi-animation-22" stroke-dasharray="485 970" stroke-linecap="round"></path>

      <clipPath id="make-me-a-hanzi-clip-23">
      <path d="M 2235 685 Q 2225 692 2210 696 Q 2194 703 2182 698 Q 2173 691 2180 680 Q 2234 613 2193 333 Q 2187 308 2182 283 Q 2155 183 2091 57 Q 2087 51 2087 46 Q 2086 36 2094 39 Q 2133 55 2195 194 Q 2199 210 2206 225 Q 2222 277 2234 336 L 2239 364 Q 2246 398 2250 482 L 2251 515 Q 2251 647 2256 658 C 2258 674 2258 674 2235 685 Z" fill="lightgray"></path>
      </clipPath>
      <path clip-path="url(#make-me-a-hanzi-clip-23)" d="M 2189 688 L 2211 672 L 2226 651 L 2232 579 L 2230 473 L 2214 333 L 2194 250 L 2165 169 L 2123 88 L 2094 46 " fill="none" id="make-me-a-hanzi-animation-23" stroke-dasharray="814 1628" stroke-linecap="round"></path>

      <clipPath id="make-me-a-hanzi-clip-24">
      <path d="M 2399 69 Q 2400 82 2400 95 Q 2390 279 2388 579 Q 2387 631 2400 654 Q 2412 672 2400 682 Q 2381 698 2348 713 Q 2332 720 2317 713 Q 2295 700 2281 696 Q 2265 692 2235 685 C 2206 678 2227 650 2256 658 Q 2280 664 2306 672 Q 2325 675 2330 664 Q 2345 625 2345 337 Q 2345 108 2330 83 Q 2324 79 2254 90 Q 2235 94 2237 86 Q 2292 46 2325 15 Q 2338 -1 2352 -5 Q 2359 -9 2367 1 Q 2389 31 2396 57 L 2399 69 Z" fill="lightgray"></path>
      </clipPath>
      <path clip-path="url(#make-me-a-hanzi-clip-24)" d="M 2245 685 L 2253 678 L 2270 677 L 2330 693 L 2357 677 L 2366 663 L 2370 232 L 2368 99 L 2354 53 L 2347 48 L 2319 55 L 2246 84 " fill="none" id="make-me-a-hanzi-animation-24" stroke-dasharray="994 1988" stroke-linecap="round"></path>

      <clipPath id="make-me-a-hanzi-clip-25">
      <path d="M 2250 482 Q 2292 492 2323 499 Q 2342 506 2334 516 Q 2322 526 2300 528 Q 2281 528 2251 515 C 2223 503 2221 475 2250 482 Z" fill="lightgray"></path>
      </clipPath>
      <path clip-path="url(#make-me-a-hanzi-clip-25)" d="M 2257 487 L 2262 498 L 2277 507 L 2325 510 " fill="none" id="make-me-a-hanzi-animation-25" stroke-dasharray="206 412" stroke-linecap="round"></path>

      <clipPath id="make-me-a-hanzi-clip-26">
      <path d="M 2234 336 Q 2235 336 2240 336 Q 2286 343 2321 348 Q 2342 352 2333 363 Q 2323 376 2300 378 Q 2257 381 2239 364 C 2216 344 2206 336 2234 336 Z" fill="lightgray"></path>
      </clipPath>
      <path clip-path="url(#make-me-a-hanzi-clip-26)" d="M 2237 343 L 2252 354 L 2274 359 L 2304 362 L 2325 357 " fill="none" id="make-me-a-hanzi-animation-26" stroke-dasharray="221 442" stroke-linecap="round"></path>

      <clipPath id="make-me-a-hanzi-clip-27">
      <path d="M 2494 665 Q 2533 622 2544 621 Q 2553 621 2557 631 Q 2561 641 2557 665 Q 2551 683 2493 703 Q 2481 706 2476 704 Q 2472 703 2472 692 Q 2475 683 2494 665 Z" fill="lightgray"></path>
      </clipPath>
      <path clip-path="url(#make-me-a-hanzi-clip-27)" d="M 2480 696 L 2526 665 L 2545 632 " fill="none" id="make-me-a-hanzi-animation-27" stroke-dasharray="222 444" stroke-linecap="round"></path>

      <clipPath id="make-me-a-hanzi-clip-28">
      <path d="M 2749 732 Q 2740 717 2687 665 Q 2678 653 2691 654 Q 2706 660 2777 695 Q 2793 705 2812 711 Q 2828 717 2822 731 Q 2813 744 2795 758 Q 2779 771 2768 769 Q 2758 769 2760 759 Q 2761 744 2749 732 Z" fill="lightgray"></path>
      </clipPath>
      <path clip-path="url(#make-me-a-hanzi-clip-28)" d="M 2810 724 L 2782 729 L 2692 661 " fill="none" id="make-me-a-hanzi-animation-28" stroke-dasharray="269 538" stroke-linecap="round"></path>

      <clipPath id="make-me-a-hanzi-clip-29">
      <path d="M 2618 560 Q 2768 593 2770 594 Q 2777 601 2774 608 Q 2768 618 2744 625 Q 2719 631 2692 621 Q 2661 611 2629 602 L 2581 592 Q 2539 586 2496 582 Q 2465 578 2487 562 Q 2523 543 2569 550 L 2618 560 Z" fill="lightgray"></path>
      </clipPath>
      <path clip-path="url(#make-me-a-hanzi-clip-29)" d="M 2489 573 L 2559 568 L 2725 606 L 2767 603 " fill="none" id="make-me-a-hanzi-animation-29" stroke-dasharray="411 822" stroke-linecap="round"></path>

      <clipPath id="make-me-a-hanzi-clip-30">
      <path d="M 2579 455 Q 2627 467 2698 471 L 2727 473 Q 2782 479 2877 478 Q 2896 479 2899 487 Q 2903 497 2889 509 Q 2837 546 2790 531 Q 2729 518 2632 500 Q 2613 497 2595 493 L 2545 485 Q 2481 476 2415 466 Q 2396 465 2410 449 Q 2423 437 2439 432 Q 2458 428 2472 432 Q 2497 439 2529 446 L 2579 455 Z" fill="lightgray"></path>
      </clipPath>
      <path clip-path="url(#make-me-a-hanzi-clip-30)" d="M 2412 458 L 2448 450 L 2661 488 L 2803 506 L 2844 505 L 2888 492 " fill="none" id="make-me-a-hanzi-animation-30" stroke-dasharray="611 1222" stroke-linecap="round"></path>

      <clipPath id="make-me-a-hanzi-clip-31">
      <path d="M 2531 367 Q 2555 404 2577 450 Q 2578 453 2579 455 L 2595 493 Q 2605 524 2618 560 L 2629 602 Q 2645 689 2673 735 Q 2682 748 2677 757 Q 2662 781 2616 791 Q 2603 795 2588 787 Q 2578 777 2588 768 Q 2609 749 2603 688 Q 2588 616 2581 592 L 2569 550 Q 2557 516 2545 485 L 2529 446 Q 2489 365 2408 266 Q 2399 251 2410 250 Q 2414 249 2425 257 Q 2473 291 2523 355 L 2531 367 Z" fill="lightgray"></path>
      </clipPath>
      <path clip-path="url(#make-me-a-hanzi-clip-31)" d="M 2595 778 L 2619 766 L 2638 746 L 2611 615 L 2577 506 L 2541 423 L 2503 360 L 2463 309 L 2411 258 " fill="none" id="make-me-a-hanzi-animation-31" stroke-dasharray="732 1464" stroke-linecap="round"></path>

      <clipPath id="make-me-a-hanzi-clip-32">
      <path d="M 2698 471 Q 2699 470 2701 468 Q 2828 303 2869 287 Q 2932 278 3016 290 Q 3032 291 3034 296 Q 3035 302 3023 307 Q 2851 373 2774 433 Q 2768 437 2727 473 C 2704 493 2679 494 2698 471 Z" fill="lightgray"></path>
      </clipPath>
      <path clip-path="url(#make-me-a-hanzi-clip-32)" d="M 2710 459 L 2729 457 L 2733 446 L 2781 400 L 2877 327 L 2958 307 L 3027 300 " fill="none" id="make-me-a-hanzi-animation-32" stroke-dasharray="499 998" stroke-linecap="round"></path>

      <clipPath id="make-me-a-hanzi-clip-33">
      <path d="M 2695 208 Q 2704 217 2718 285 Q 2727 327 2753 352 Q 2766 365 2753 377 Q 2738 389 2697 406 Q 2693 407 2534 368 Q 2533 368 2531 367 C 2512 362 2512 362 2523 355 Q 2524 354 2530 350 Q 2554 338 2583 347 Q 2653 372 2677 365 Q 2684 361 2683 338 Q 2674 253 2668 234 Q 2664 221 2671 204 C 2679 179 2680 182 2695 208 Z" fill="lightgray"></path>
      </clipPath>
      <path clip-path="url(#make-me-a-hanzi-clip-33)" d="M 2531 358 L 2590 363 L 2601 371 L 2671 384 L 2697 380 L 2711 367 L 2714 353 L 2694 259 L 2676 214 " fill="none" id="make-me-a-hanzi-animation-33" stroke-dasharray="476 952" stroke-linecap="round"></path>

      <clipPath id="make-me-a-hanzi-clip-34">
      <path d="M 2548 140 Q 2611 171 2760 180 Q 2778 181 2784 175 Q 2803 156 2767 11 Q 2763 -5 2751 -13 Q 2745 -16 2681 -4 Q 2668 2 2667 -5 Q 2666 -12 2682 -24 Q 2710 -54 2722 -79 Q 2734 -101 2751 -89 Q 2796 -62 2814 -5 Q 2817 8 2821 23 Q 2851 152 2863 161 Q 2876 174 2870 183 Q 2861 193 2821 215 Q 2800 225 2775 221 Q 2750 214 2719 212 Q 2706 211 2695 208 L 2671 204 Q 2625 198 2581 187 Q 2559 183 2561 197 Q 2571 257 2581 282 Q 2585 295 2578 303 Q 2565 313 2554 319 Q 2536 326 2529 322 Q 2523 318 2528 308 Q 2543 283 2527 213 Q 2521 201 2503 180 Q 2494 170 2501 159 Q 2508 150 2526 137 Q 2535 130 2548 140 Z" fill="lightgray"></path>
      </clipPath>
      <path clip-path="url(#make-me-a-hanzi-clip-34)" d="M 2535 315 L 2551 301 L 2558 285 L 2540 170 L 2567 168 L 2665 188 L 2773 200 L 2805 193 L 2825 171 L 2792 7 L 2775 -28 L 2746 -49 L 2674 -7 " fill="none" id="make-me-a-hanzi-animation-34" stroke-dasharray="907 1814" stroke-linecap="round"></path>

      <clipPath id="make-me-a-hanzi-clip-35">
      <path d="M 2585 60 Q 2607 61 2628 65 Q 2683 71 2744 68 Q 2760 67 2763 73 Q 2767 82 2759 89 Q 2738 107 2709 118 Q 2699 121 2682 115 Q 2667 114 2475 79 Q 2447 73 2405 71 Q 2401 71 2399 69 C 2387 66 2387 66 2396 57 Q 2403 45 2441 31 Q 2448 30 2460 35 Q 2494 50 2585 60 Z" fill="lightgray"></path>
      </clipPath>
      <path clip-path="url(#make-me-a-hanzi-clip-35)" d="M 2405 61 L 2440 52 L 2563 78 L 2695 94 L 2755 78 " fill="none" id="make-me-a-hanzi-animation-35" stroke-dasharray="485 970" stroke-linecap="round"></path>

</g>
</svg>
